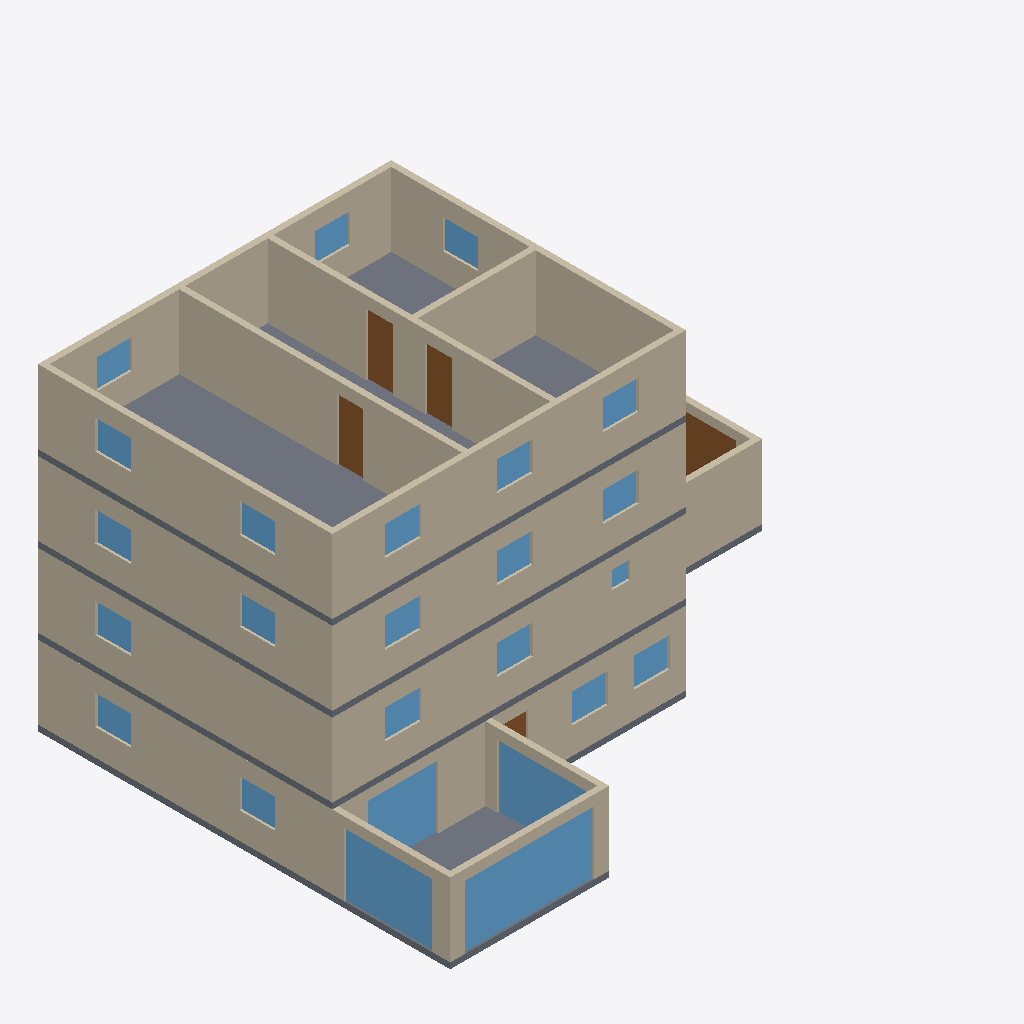
Isometric view of an IFC building model (IFC-SPF (STEP), schema IFC4, length unit metre), seen from the south-west, elements coloured by IFC class: 25 windows (light blue), 18 walls (beige), 5 doors (brown), 4 slabs (grey).
Extent 18.2 m × 14.0 m × 10.8 m (x, y, z). Storeys (4): Rez-de-chaussée at 0.00 m; Étage 1 at 2.70 m; Étage 2 at 5.40 m; Étage 3 at 8.10 m. Elements (93): 37 IfcWall, 34 IfcWindow, 18 IfcDoor, 4 IfcSlab.

HEADER;
FILE_DESCRIPTION(('ViewDefinition [DesignTransferView_V1.0]'),'2;1');
FILE_NAME('Exemple : grande maison R+3.ifc','2026-11-17T00:00:00',(''),(''),'Pascal IFC writer','Pascal Editor','');
FILE_SCHEMA(('IFC4'));
ENDSEC;
DATA;
#17=IFCPROJECT('1H08UJg2HPfRosKLoP6jYg',#5,'Exemple : grande maison R+3',$,$,$,$,(#14),#10);
#20=IFCSITE('3CENXg1ezUGPAFsM29Q50s',#5,'Site',$,$,#19,$,$,.ELEMENT.,$,$,$,$,$);
#28=IFCBUILDING('1tiAo0HcPNvxVIWODKCh$n',#5,'Building',$,$,#27,$,$,.ELEMENT.,$,$,$);
#36=IFCBUILDINGSTOREY('0XboQiz1LJhAp$goXDFLYh',#5,'Rez-de-chaussée',$,$,#35,$,$,.ELEMENT.,0.0);
#47=IFCBUILDINGSTOREY('1SB_gFEJbSquvorAuos9qs',#5,'Étage 1',$,$,#46,$,$,.ELEMENT.,2.7);
#58=IFCBUILDINGSTOREY('2gelJLhrvVMOre8nBidVkh',#5,'Étage 2',$,$,#57,$,$,.ELEMENT.,5.4);
#69=IFCBUILDINGSTOREY('0iERFZLYPGlADed6J0xAjI',#5,'Étage 3',$,$,#68,$,$,.ELEMENT.,8.1);
#1974=IFCWALL('0phZI_lVHTWgH6wXGsCIfV',#5,'Mur extérieur',$,$,#1973,#1971,'wall_00000000-0000-4000-8000-000000000181__2',.STANDARD.);
#1039=IFCWALL('3kc0NfKWrMG9S8PYk_oR4S',#5,'Mur extérieur',$,$,#1038,#1036,'wall_00000000-0000-4000-8000-000000000090__2',.STANDARD.);
#1497=IFCWALL('2m4ZO3Xu1LbRlGkhCp9uWT',#5,'Mur extérieur',$,$,#1496,#1494,'wall_00000000-0000-4000-8000-000000000142__2',.STANDARD.);
#2343=IFCSLAB('32eqMBgLjQjQImfIsltTUl',#5,'Dalle Étage 3',$,$,#2335,#2342,'slab_fabrics-level-level_00000000-0000-4000-8000-000000000005',.FLOOR.);
#2076=IFCWALL('30eFUW$PXNqw1jvLOdcHqg',#5,'Mur extérieur',$,$,#2075,#2073,'wall_00000000-0000-4000-8000-000000000181__3',.STANDARD.);
#1144=IFCWALL('2AsXKfCYbL4AZPxLsJsNWZ',#5,'Mur extérieur',$,$,#1143,#1141,'wall_00000000-0000-4000-8000-000000000090__3',.STANDARD.);
#1600=IFCWALL('0JK1jl8GrTvQ1oKzgE5Sc2',#5,'Mur extérieur',$,$,#1599,#1597,'wall_00000000-0000-4000-8000-000000000142__3',.STANDARD.);
#400=IFCWALL('3y5gEow4nHKhtMDaOcY1rf',#5,'Mur extérieur',$,$,#399,#395,'wall_00000000-0000-4000-8000-000000000006__3',.STANDARD.);
#2150=IFCWALL('3w09xPz55O1BI0H0ralYS_',#5,'Cloison',$,$,#2149,#2147,'wall_00000000-0000-4000-8000-000000000182__0',.STANDARD.);
#2195=IFCWALL('0afzWv2azHNODZD5wvEdnH',#5,'Cloison',$,$,#2194,#2192,'wall_00000000-0000-4000-8000-000000000183__0',.STANDARD.);
#1854=IFCWALL('25f0ehgR5SPBpdfdmrCM5r',#5,'Mur extérieur',$,$,#1853,#1851,'wall_00000000-0000-4000-8000-000000000181__0',.STANDARD.);
#1928=IFCWALL('20x1QowzLT4RrM$r3h08Ks',#5,'Mur extérieur',$,$,#1927,#1925,'wall_00000000-0000-4000-8000-000000000181__1',.STANDARD.);
#263=IFCWALL('19cHaXhmbRwQI4y_cjtpTN',#5,'Mur extérieur',$,$,#262,#258,'wall_00000000-0000-4000-8000-000000000006__2',.STANDARD.);
#2295=IFCSLAB('2zUuvGqavMmPmPHPren6Rs',#5,'Dalle Rez-de-chaussée',$,$,#2277,#2294,'slab_fabrics-level-level_00000000-0000-4000-8000-000000000001',.FLOOR.);
#847=IFCWINDOW('2juu2DXmDN8wjV9Gv9DVM6',#5,'Baie 3',$,$,#846,#844,'window_00000000-0000-4000-8000-000000000029',2.15,4.4,.WINDOW.,.NOTDEFINED.,$);
#2267=IFCWALL('2m7BlXJy5Qdg8WOnI9svzr',#5,'Cloison',$,$,#2266,#2264,'wall_00000000-0000-4000-8000-000000000184__0',.STANDARD.);
#746=IFCWALL('1ef29_tSbImRio24XvXYhB',#5,'Mur du garage',$,$,#745,#742,'wall_00000000-0000-4000-8000-000000000011__2',.STANDARD.);
#795=IFCWINDOW('0iH5hR90LSlPsZORE9AI4J',#5,'Baie 2',$,$,#794,#792,'window_00000000-0000-4000-8000-000000000028',2.15,3.0,.WINDOW.,.NOTDEFINED.,$);
#819=IFCWALL('0f8CtYeV9OKBBncpj_nzt1',#5,'Mur de la véranda',$,$,#818,#815,'wall_00000000-0000-4000-8000-000000000012__1',.STANDARD.);
#767=IFCWALL('3LgTW62TfSlRZldDqY99Tk',#5,'Mur de la véranda',$,$,#766,#764,'wall_00000000-0000-4000-8000-000000000012__0',.STANDARD.);
#2315=IFCSLAB('0KHrSWdnPKKhglYRsrtyS9',#5,'Dalle Étage 1',$,$,#2301,#2314,'slab_fabrics-level-level_00000000-0000-4000-8000-000000000003',.FLOOR.);
#2329=IFCSLAB('2EOYqu5XnHPfmSaaGSn7QH',#5,'Dalle Étage 2',$,$,#2321,#2328,'slab_fabrics-level-level_00000000-0000-4000-8000-000000000004',.FLOOR.);
#896=IFCWINDOW('397VMGsZfMzw2906rD6QUH',#5,'Baie 4',$,$,#895,#893,'window_00000000-0000-4000-8000-000000000030',2.15,3.0,.WINDOW.,.NOTDEFINED.,$);
#320=IFCWINDOW('2Ea3aJ5uLOTwv4Aj$oI$QY',#5,'Baie 1',$,$,#319,#317,'window_00000000-0000-4000-8000-000000000022',2.15,2.4,.WINDOW.,.NOTDEFINED.,$);
#869=IFCWALL('2XEWRVoafQqPMLALVX$kWi',#5,'Mur de la véranda',$,$,#868,#865,'wall_00000000-0000-4000-8000-000000000012__2',.STANDARD.);
#724=IFCDOOR('0Mvxk_seXO7u6SiIHCC$3P',#5,'Porte 7',$,$,#723,#721,'door_00000000-0000-4000-8000-000000000027',2.2,5.0,.DOOR.,.SINGLE_SWING_LEFT.,$);
#2221=IFCDOOR('1zvdLFtNjIuut8GvZyF7JA',#5,'Porte 2',$,$,#2220,#2218,'door_00000000-0000-4000-8000-000000000191',2.1,0.9,.DOOR.,.SINGLE_SWING_LEFT.,$);
#2248=IFCDOOR('2MeB1XLPTGgOwE49P7Y9Y0',#5,'Porte 3',$,$,#2247,#2245,'door_00000000-0000-4000-8000-000000000192',2.1,0.9,.DOOR.,.SINGLE_SWING_LEFT.,$);
#2176=IFCDOOR('0D_L0pN$XKLw7qfG1IlNMW',#5,'Porte 1',$,$,#2175,#2173,'door_00000000-0000-4000-8000-000000000190',2.1,0.9,.DOOR.,.SINGLE_SWING_LEFT.,$);
#697=IFCWALL('1f_6SuMIDS6wCGKSd8oEOE',#5,'Mur du garage',$,$,#696,#693,'wall_00000000-0000-4000-8000-000000000011__1',.STANDARD.);
#1067=IFCWINDOW('3H3Ke89Q1LSu3K3xHtWogT',#5,'Fenêtre 4',$,$,#1066,#1064,'window_00000000-0000-4000-8000-000000000103',1.0,1.2,.WINDOW.,.NOTDEFINED.,$);
#1524=IFCWINDOW('3vsJDsXpvRiuNNRNc_lzFu',#5,'Fenêtre 6',$,$,#1523,#1521,'window_00000000-0000-4000-8000-000000000156',1.0,1.2,.WINDOW.,.NOTDEFINED.,$);
#2001=IFCWINDOW('0pqdtRtvrIbPyn1W2k1ztL',#5,'Fenêtre 6',$,$,#2000,#1998,'window_00000000-0000-4000-8000-000000000193',1.0,1.2,.WINDOW.,.NOTDEFINED.,$);
#1955=IFCWINDOW('0klCkbskXGXwXR4ThlOWlU',#5,'Fenêtre 1',$,$,#1954,#1952,'window_00000000-0000-4000-8000-000000000185',1.0,1.2,.WINDOW.,.NOTDEFINED.,$);
#428=IFCWINDOW('0Zm_qm8ezV89aKl$XlKvCW',#5,'Fenêtre 4',$,$,#427,#425,'window_00000000-0000-4000-8000-000000000017',1.0,1.2,.WINDOW.,.NOTDEFINED.,$);
#457=IFCWINDOW('2CsKGF$SfUwhSN_PDUnlY5',#5,'Fenêtre 5',$,$,#456,#454,'window_00000000-0000-4000-8000-000000000018',1.0,1.2,.WINDOW.,.NOTDEFINED.,$);
#1096=IFCWINDOW('00mwUj_L1U5ObhJCyfLXK2',#5,'Fenêtre 5',$,$,#1095,#1093,'window_00000000-0000-4000-8000-000000000104',1.0,1.2,.WINDOW.,.NOTDEFINED.,$);
#1552=IFCWINDOW('2xgJs19i1LPA2tl9Wc5fTl',#5,'Fenêtre 7',$,$,#1551,#1549,'window_00000000-0000-4000-8000-000000000157',1.0,1.2,.WINDOW.,.NOTDEFINED.,$);
#1581=IFCWINDOW('1zSujM7aLPDhlgwHD2ML0j',#5,'Fenêtre 8',$,$,#1580,#1578,'window_00000000-0000-4000-8000-000000000158',1.0,1.2,.WINDOW.,.NOTDEFINED.,$);
#1655=IFCWINDOW('1xb09NA3nOuQLjCWowZV92',#5,'Fenêtre 5',$,$,#1654,#1652,'window_00000000-0000-4000-8000-000000000151',1.0,1.2,.WINDOW.,.NOTDEFINED.,$);
#2057=IFCWINDOW('2y2JmlXn5JywScnGR8D1BO',#5,'Fenêtre 8',$,$,#2056,#2054,'window_00000000-0000-4000-8000-000000000195',1.0,1.2,.WINDOW.,.NOTDEFINED.,$);
#2103=IFCWINDOW('3qyXT91jvR$gJTuH_h07Gr',#5,'Fenêtre 4',$,$,#2102,#2100,'window_00000000-0000-4000-8000-000000000188',1.0,1.2,.WINDOW.,.NOTDEFINED.,$);
#2131=IFCWINDOW('1YNXm$5I5P$9IgT$XZMl0S',#5,'Fenêtre 5',$,$,#2130,#2128,'window_00000000-0000-4000-8000-000000000189',1.0,1.2,.WINDOW.,.NOTDEFINED.,$);
#349=IFCWINDOW('2LUw07jUjTw9OZiheVXKm7',#5,'Fenêtre 6',$,$,#348,#346,'window_00000000-0000-4000-8000-000000000024',1.0,1.2,.WINDOW.,.NOTDEFINED.,$);
#378=IFCWINDOW('18Z9AJ7lXRrQVQk8x9Nb70',#5,'Fenêtre 7',$,$,#377,#375,'window_00000000-0000-4000-8000-000000000025',1.0,1.2,.WINDOW.,.NOTDEFINED.,$);
#1171=IFCWINDOW('34n6PeXlLNeeNQrTVKx1hR',#5,'Fenêtre 3',$,$,#1170,#1168,'window_00000000-0000-4000-8000-000000000098',1.0,1.2,.WINDOW.,.NOTDEFINED.,$);
#1627=IFCWINDOW('1XF$Bj2L1Igw8nPnCxdVob',#5,'Fenêtre 4',$,$,#1626,#1624,'window_00000000-0000-4000-8000-000000000150',1.0,1.2,.WINDOW.,.NOTDEFINED.,$);
#1881=IFCWINDOW('2NWjztxU9RHPpGP5Ks6Cy9',#5,'Fenêtre 2',$,$,#1880,#1878,'window_00000000-0000-4000-8000-000000000186',1.0,1.2,.WINDOW.,.NOTDEFINED.,$);
#2029=IFCWINDOW('3rjAicVFvNqwWfIl_PW9Qh',#5,'Fenêtre 7',$,$,#2028,#2026,'window_00000000-0000-4000-8000-000000000194',1.0,1.2,.WINDOW.,.NOTDEFINED.,$);
#1909=IFCWINDOW('1FYMCpk$bHtOVIRVoer5X6',#5,'Fenêtre 3',$,$,#1908,#1906,'window_00000000-0000-4000-8000-000000000187',1.0,1.2,.WINDOW.,.NOTDEFINED.,$);
#291=IFCDOOR('2mJ9OU_EzHfg5mZ7uA8dto',#5,'Porte 5',$,$,#290,#288,'door_00000000-0000-4000-8000-000000000023',2.1,0.9,.DOOR.,.SINGLE_SWING_LEFT.,$);
#1125=IFCWINDOW('1soXuN4AvVYxCZTu3TnoZ5',#5,'Fenêtre 6',$,$,#1124,#1122,'window_00000000-0000-4000-8000-000000000105',0.6,0.6,.WINDOW.,.NOTDEFINED.,$);
ENDSEC;
